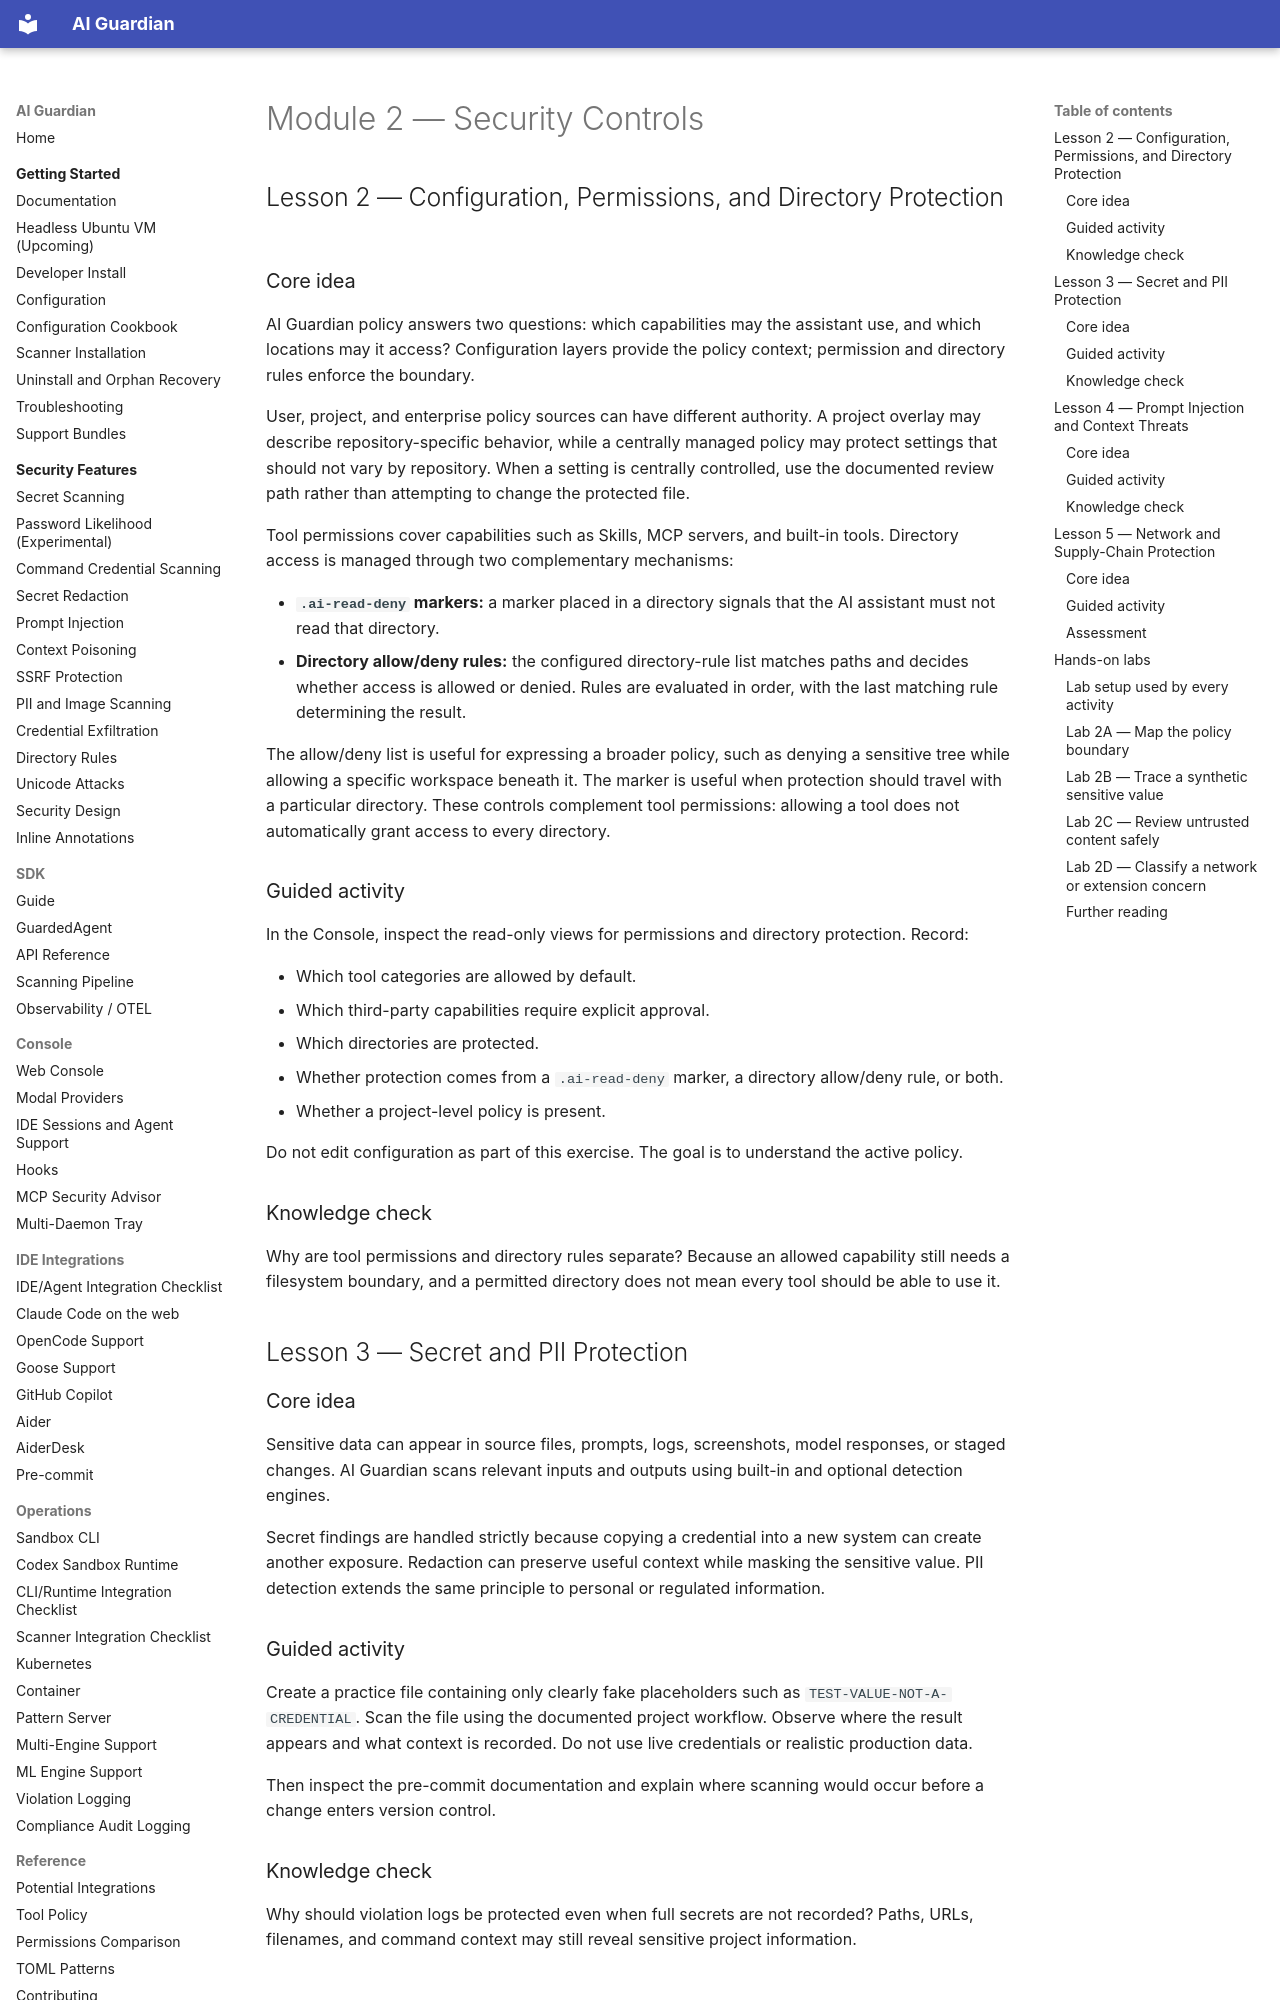

repository: RedHatProductSecurity/ai-guardian · page: labs/module-2-security-controls/index.html · generator: mkdocs

# Module 2 — Security Controls

## Lesson 2 — Configuration, Permissions, and Directory Protection

### Core idea

AI Guardian policy answers two questions: which capabilities may the assistant use, and which locations may it access? Configuration layers provide the policy context; permission and directory rules enforce the boundary.

User, project, and enterprise policy sources can have different authority. A project overlay may describe repository-specific behavior, while a centrally managed policy may protect settings that should not vary by repository. When a setting is centrally controlled, use the documented review path rather than attempting to change the protected file.

Tool permissions cover capabilities such as Skills, MCP servers, and built-in tools. Directory access is managed through two complementary mechanisms:

- **`.ai-read-deny` markers:** a marker placed in a directory signals that the AI assistant must not read that directory.
- **Directory allow/deny rules:** the configured directory-rule list matches paths and decides whether access is allowed or denied. Rules are evaluated in order, with the last matching rule determining the result.

The allow/deny list is useful for expressing a broader policy, such as denying a sensitive tree while allowing a specific workspace beneath it. The marker is useful when protection should travel with a particular directory. These controls complement tool permissions: allowing a tool does not automatically grant access to every directory.

### Guided activity

In the Console, inspect the read-only views for permissions and directory protection. Record:

- Which tool categories are allowed by default.
- Which third-party capabilities require explicit approval.
- Which directories are protected.
- Whether protection comes from a `.ai-read-deny` marker, a directory allow/deny rule, or both.
- Whether a project-level policy is present.

Do not edit configuration as part of this exercise. The goal is to understand the active policy.

### Knowledge check

Why are tool permissions and directory rules separate? Because an allowed capability still needs a filesystem boundary, and a permitted directory does not mean every tool should be able to use it.

## Lesson 3 — Secret and PII Protection

### Core idea

Sensitive data can appear in source files, prompts, logs, screenshots, model responses, or staged changes. AI Guardian scans relevant inputs and outputs using built-in and optional detection engines.

Secret findings are handled strictly because copying a credential into a new system can create another exposure. Redaction can preserve useful context while masking the sensitive value. PII detection extends the same principle to personal or regulated information.

### Guided activity

Create a practice file containing only clearly fake placeholders such as `TEST-VALUE-NOT-A-CREDENTIAL`. Scan the file using the documented project workflow. Observe where the result appears and what context is recorded. Do not use live credentials or realistic production data.

Then inspect the pre-commit documentation and explain where scanning would occur before a change enters version control.

### Knowledge check

Why should violation logs be protected even when full secrets are not recorded? Paths, URLs, filenames, and command context may still reveal sensitive project information.

## Lesson 4 — Prompt Injection and Context Threats
